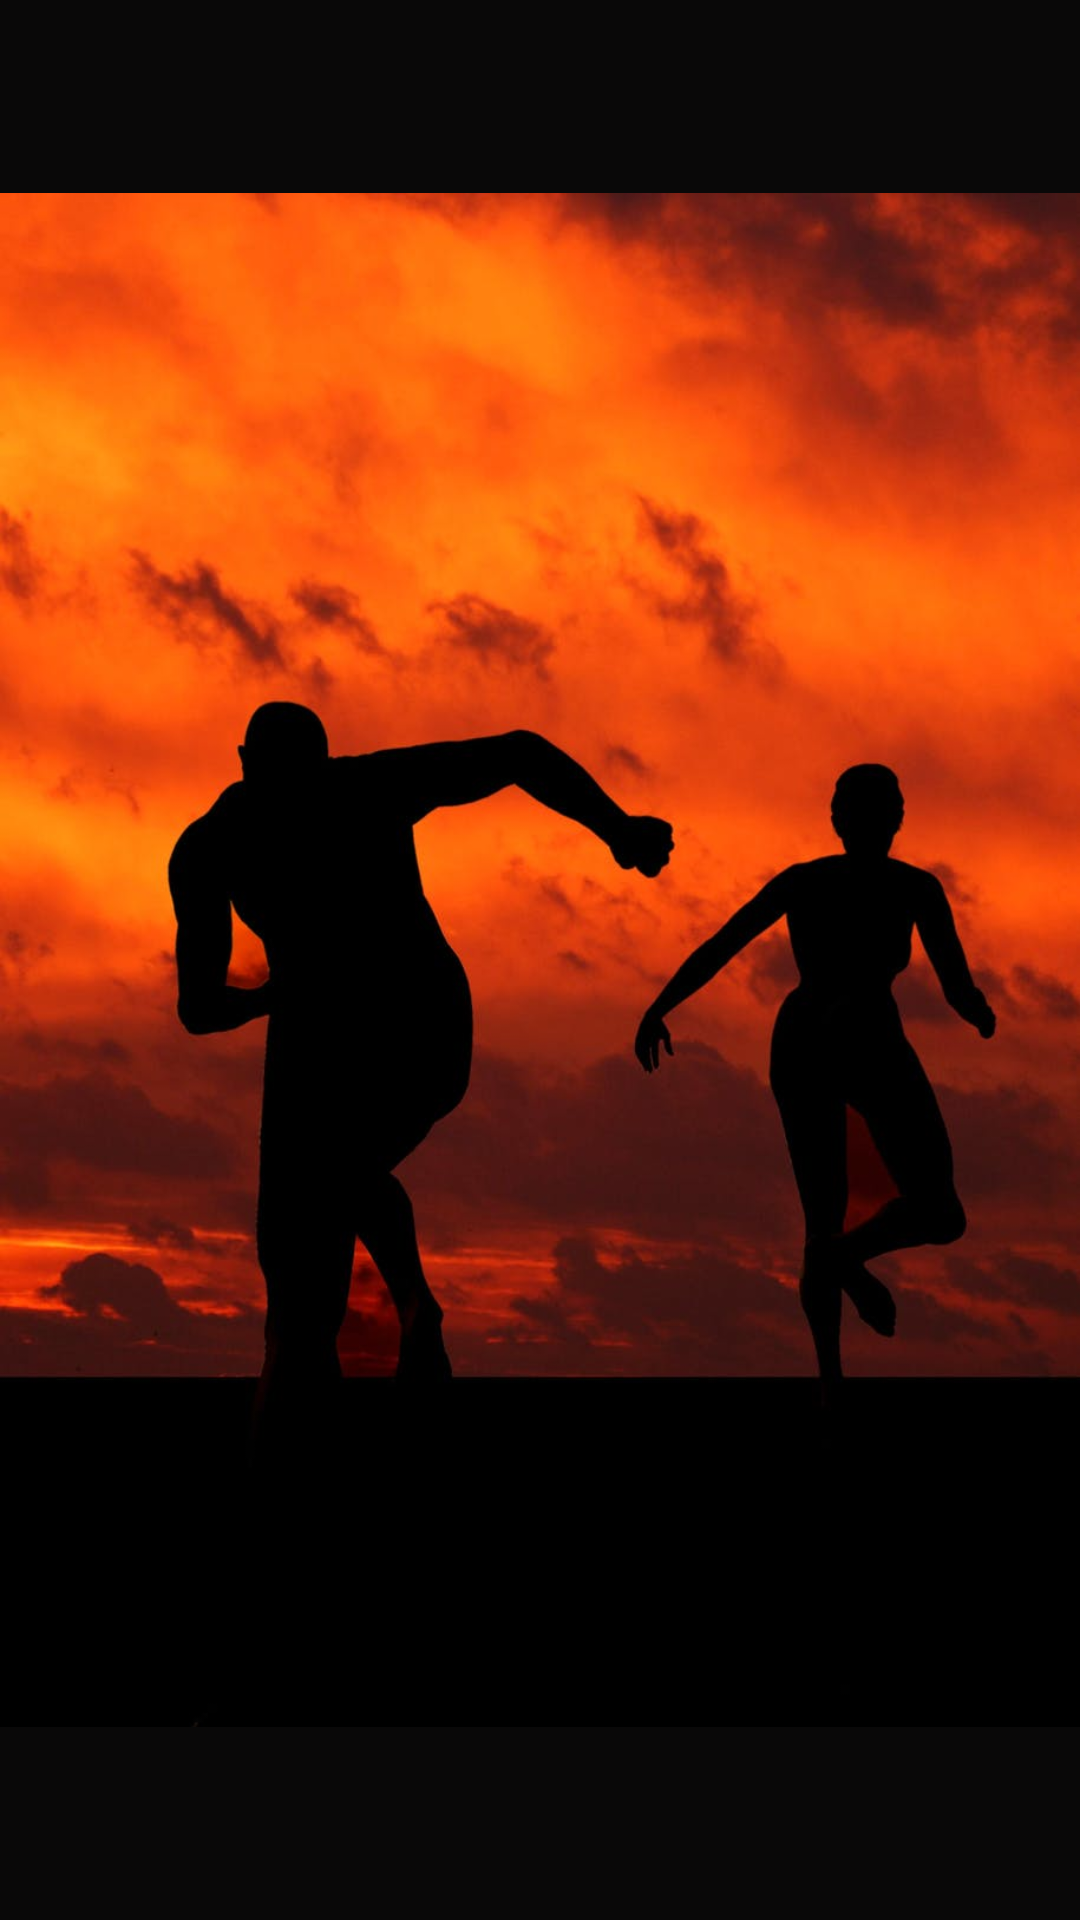

Reconstruct the res/layout file that produces this screen, plus the resources it refers to.
<!-- AndroidManifest.xml: application theme Theme.TestApplication -->
<!-- res/layout/splash.xml -->
<?xml version="1.0" encoding="utf-8"?>
<FrameLayout xmlns:android="http://schemas.android.com/apk/res/android"
    xmlns:app="http://schemas.android.com/apk/res-auto"
    android:layout_width="match_parent"
    android:layout_height="match_parent">

    <ImageView
        android:id="@+id/imageView3"
        android:layout_width="wrap_content"
        android:layout_height="wrap_content"
        android:layout_gravity="center"
        android:background="#090808"
        app:srcCompat="@drawable/splashi" />

</FrameLayout>
<!-- resources referenced by this layout -->
<resources>
  <!-- drawable splashi: jpg bitmap (drawable, 54603 bytes) -->
  <style name="Theme.TestApplication" parent="Theme.MaterialComponents.Light">
          
          <item name="colorPrimary">#00acc1</item>
          <item name="colorPrimaryVariant">#5ddef4</item>
          <item name="colorOnPrimary">#007c91</item>
          
          <item name="colorSecondary">@color/white</item>
          <item name="colorSecondaryVariant">@color/white</item>
          <item name="colorOnSecondary">@color/white</item>
          
          <item name="android:statusBarColor" tools:targetApi="l">?attr/colorPrimaryVariant</item>
          
      </style>
  <!-- not gathered from this repository: default colours our renderer supplied (Android Studio template values) -->
  <color name="white">#FFFFFFFF</color>
</resources>
